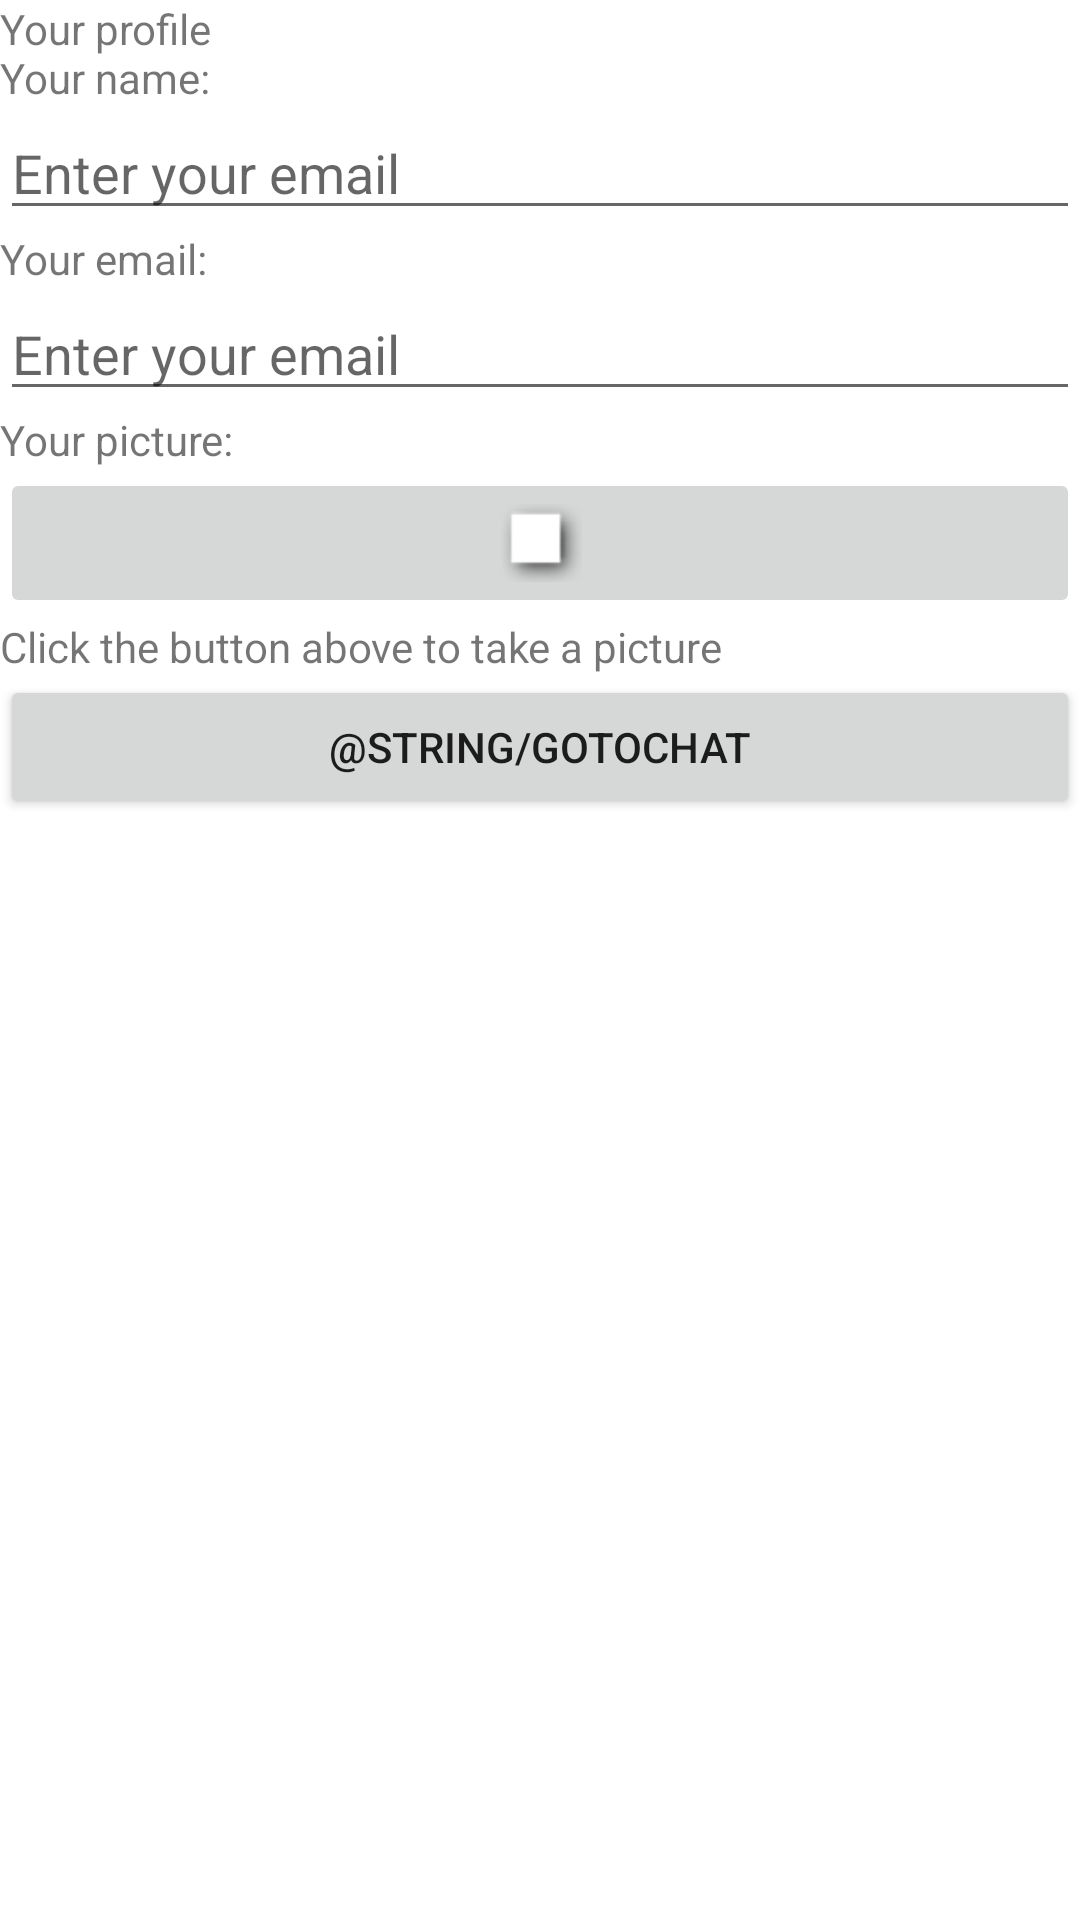

Here is an Android app screen rendered from its layout file. Give the layout XML and the strings, colors and styles it references.
<!-- AndroidManifest.xml: application theme Theme.AndroidLabs -->
<!-- res/layout/activity_profile.xml -->
<?xml version="1.0" encoding="utf-8"?>
<LinearLayout xmlns:android="http://schemas.android.com/apk/res/android"
    xmlns:app="http://schemas.android.com/apk/res-auto"
    xmlns:tools="http://schemas.android.com/tools"
    android:layout_width="match_parent"
    android:layout_height="match_parent"
    android:orientation="vertical"
    tools:context=".ProfileActivity">

    <TextView
        android:layout_width="match_parent"
        android:layout_height="wrap_content"
        android:text="@string/profileName"
        app:layout_constraintBottom_toBottomOf="parent"
        app:layout_constraintLeft_toLeftOf="parent"
        app:layout_constraintRight_toRightOf="parent"
        app:layout_constraintTop_toTopOf="parent" />

    <EditText
        android:id="@+id/nameBox"
        android:layout_width="match_parent"
        android:layout_height="wrap_content"
        android:hint="@string/hintProfile"
        android:inputType="textPersonName" />

    <TextView
        android:layout_width="match_parent"
        android:layout_height="wrap_content"
        android:text="@string/emailMsg" />

    <EditText
        android:id="@+id/emailBoxP"
        android:layout_width="match_parent"
        android:layout_height="wrap_content"
        android:hint="@string/hintProfile"
        android:inputType="textEmailAddress" />

    <TextView
        android:layout_width="match_parent"
        android:layout_height="wrap_content"
        android:text="@string/yourPicture" />

    <ImageButton
        android:id="@+id/imgBtn"
        android:layout_width="match_parent"
        android:layout_height="50dp"
        android:src="@android:drawable/picture_frame" />


    <TextView
        android:layout_width="match_parent"
        android:layout_height="wrap_content"
        android:text="@string/clickBtn" />

    <Button
        android:id="@+id/gotoChat"
        android:layout_width="match_parent"
        android:layout_height="wrap_content"
        android:text="@string/gotoChat" />
</LinearLayout>
<!-- resources referenced by this layout -->
<resources>
  <string name="clickBtn">Click the button above to take a picture</string>
  <string name="emailMsg">Your email:</string>
  <string name="hintProfile">Enter your email</string>
  <string name="profileName">Your profile\nYour name:</string>
  <string name="yourPicture">Your picture:</string>
  <style name="Theme.AndroidLabs" parent="Theme.MaterialComponents.DayNight.DarkActionBar">
          
          <item name="colorPrimary">@color/purple_500</item>
          <item name="colorPrimaryVariant">@color/purple_700</item>
          <item name="colorOnPrimary">@color/white</item>
          
          <item name="colorSecondary">@color/teal_200</item>
          <item name="colorSecondaryVariant">@color/teal_700</item>
          <item name="colorOnSecondary">@color/black</item>
          
          <item name="android:statusBarColor" tools:targetApi="l">?attr/colorPrimaryVariant</item>
          
          <item name="windowActionBar">false</item>
          <item name="windowNoTitle">true</item>
      </style>
  <!-- not gathered from this repository: default colours our renderer supplied (Android Studio template values) -->
  <color name="purple_500">#FF6200EE</color>
  <color name="purple_700">#FF3700B3</color>
  <color name="teal_200">#FF03DAC5</color>
  <color name="teal_700">#FF018786</color>
  <color name="black">#FF000000</color>
  <color name="white">#FFFFFFFF</color>
</resources>
